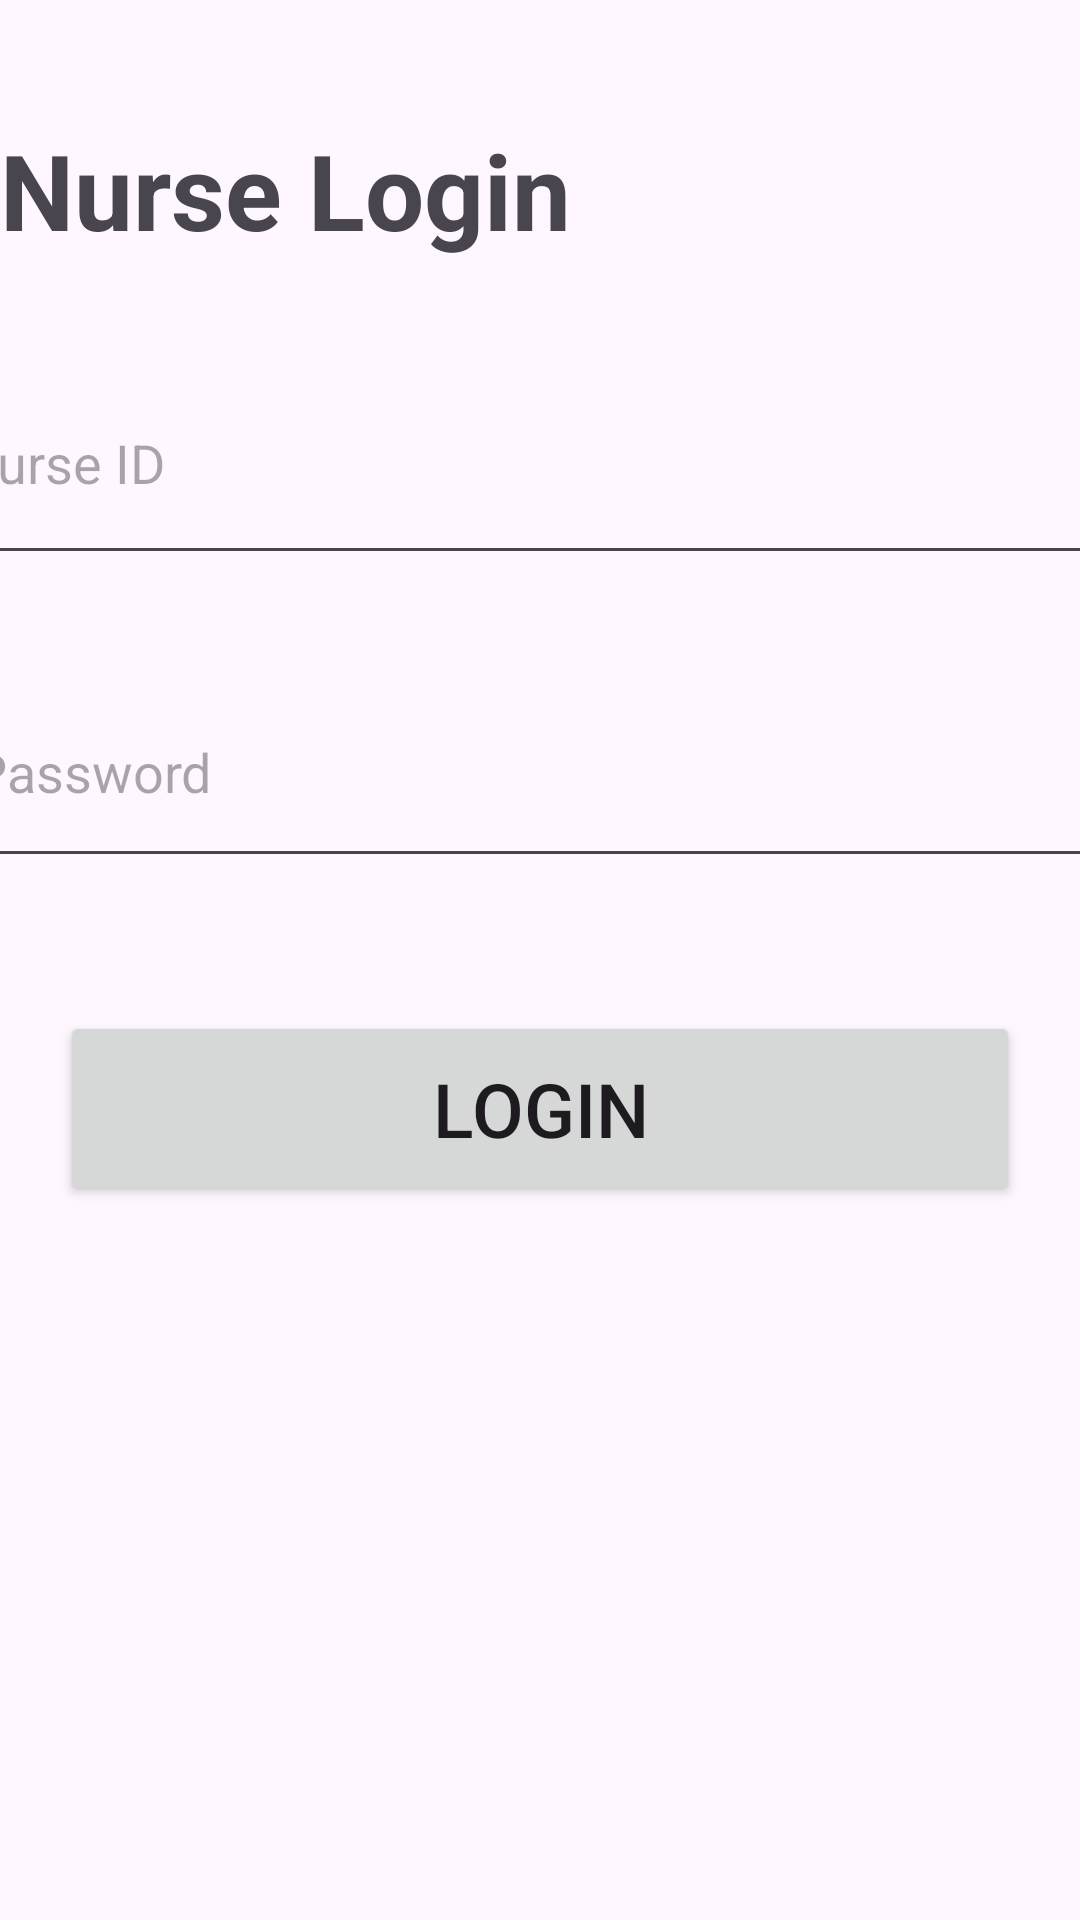

Here is an Android app screen rendered from its layout file. Give the layout XML and the strings, colors and styles it references.
<!-- AndroidManifest.xml: application theme Theme.HospitalData -->
<!-- res/layout/activity_nurse_login.xml -->
<?xml version="1.0" encoding="utf-8"?>
<androidx.constraintlayout.widget.ConstraintLayout xmlns:android="http://schemas.android.com/apk/res/android"
    xmlns:app="http://schemas.android.com/apk/res-auto"
    xmlns:tools="http://schemas.android.com/tools"
    android:id="@+id/main"
    android:layout_width="match_parent"
    android:layout_height="match_parent"
    tools:context=".NurseLogin">


    <TextView
        android:id="@+id/login_title"
        android:layout_width="0dp"
        android:layout_height="wrap_content"
        android:layout_centerHorizontal="true"
        android:layout_marginTop="40dp"
        android:text="@string/logon_title"
        android:textSize="35sp"
        android:textStyle="bold"
        app:layout_constraintEnd_toEndOf="parent"
        app:layout_constraintStart_toStartOf="parent"
        app:layout_constraintTop_toTopOf="parent" />

    <EditText
        android:id="@+id/nurse_id"
        android:layout_width="405dp"
        android:layout_height="75dp"
        android:layout_marginStart="16dp"
        android:layout_marginTop="30dp"
        android:layout_marginEnd="24dp"
        android:hint="Nurse ID"
        android:padding="12dp"
        app:layout_constraintEnd_toEndOf="parent"
        app:layout_constraintStart_toStartOf="parent"
        app:layout_constraintTop_toBottomOf="@+id/login_title" />

    <EditText
        android:id="@+id/password"
        android:layout_width="395dp"
        android:layout_height="71dp"
        android:layout_marginStart="16dp"
        android:layout_marginTop="30dp"
        android:layout_marginEnd="24dp"
        android:hint="Password"
        android:inputType="textPassword"
        android:padding="12dp"
        app:layout_constraintEnd_toEndOf="parent"
        app:layout_constraintStart_toStartOf="parent"
        app:layout_constraintTop_toBottomOf="@+id/nurse_id" />

    <Button
        android:id="@+id/btnNurseLogin"
        android:layout_width="0dp"
        android:layout_height="65dp"
        android:layout_marginStart="20dp"
        android:layout_marginTop="30dp"
        android:layout_marginEnd="20dp"
        android:layout_marginBottom="224dp"
        android:text="@string/btnNurseLogin"
        android:textSize="25sp"
        app:layout_constraintBottom_toBottomOf="parent"
        app:layout_constraintEnd_toEndOf="parent"
        app:layout_constraintHorizontal_bias="0.0"
        app:layout_constraintStart_toStartOf="parent"
        app:layout_constraintTop_toBottomOf="@+id/password" />


</androidx.constraintlayout.widget.ConstraintLayout>
<!-- resources referenced by this layout -->
<resources>
  <string name="btnNurseLogin">Login</string>
  <string name="logon_title">Nurse Login</string>
  <style name="Theme.HospitalData" parent="Base.Theme.HospitalData" />
  <style name="Base.Theme.HospitalData" parent="Theme.Material3.DayNight.NoActionBar">
          
          
      </style>
</resources>
